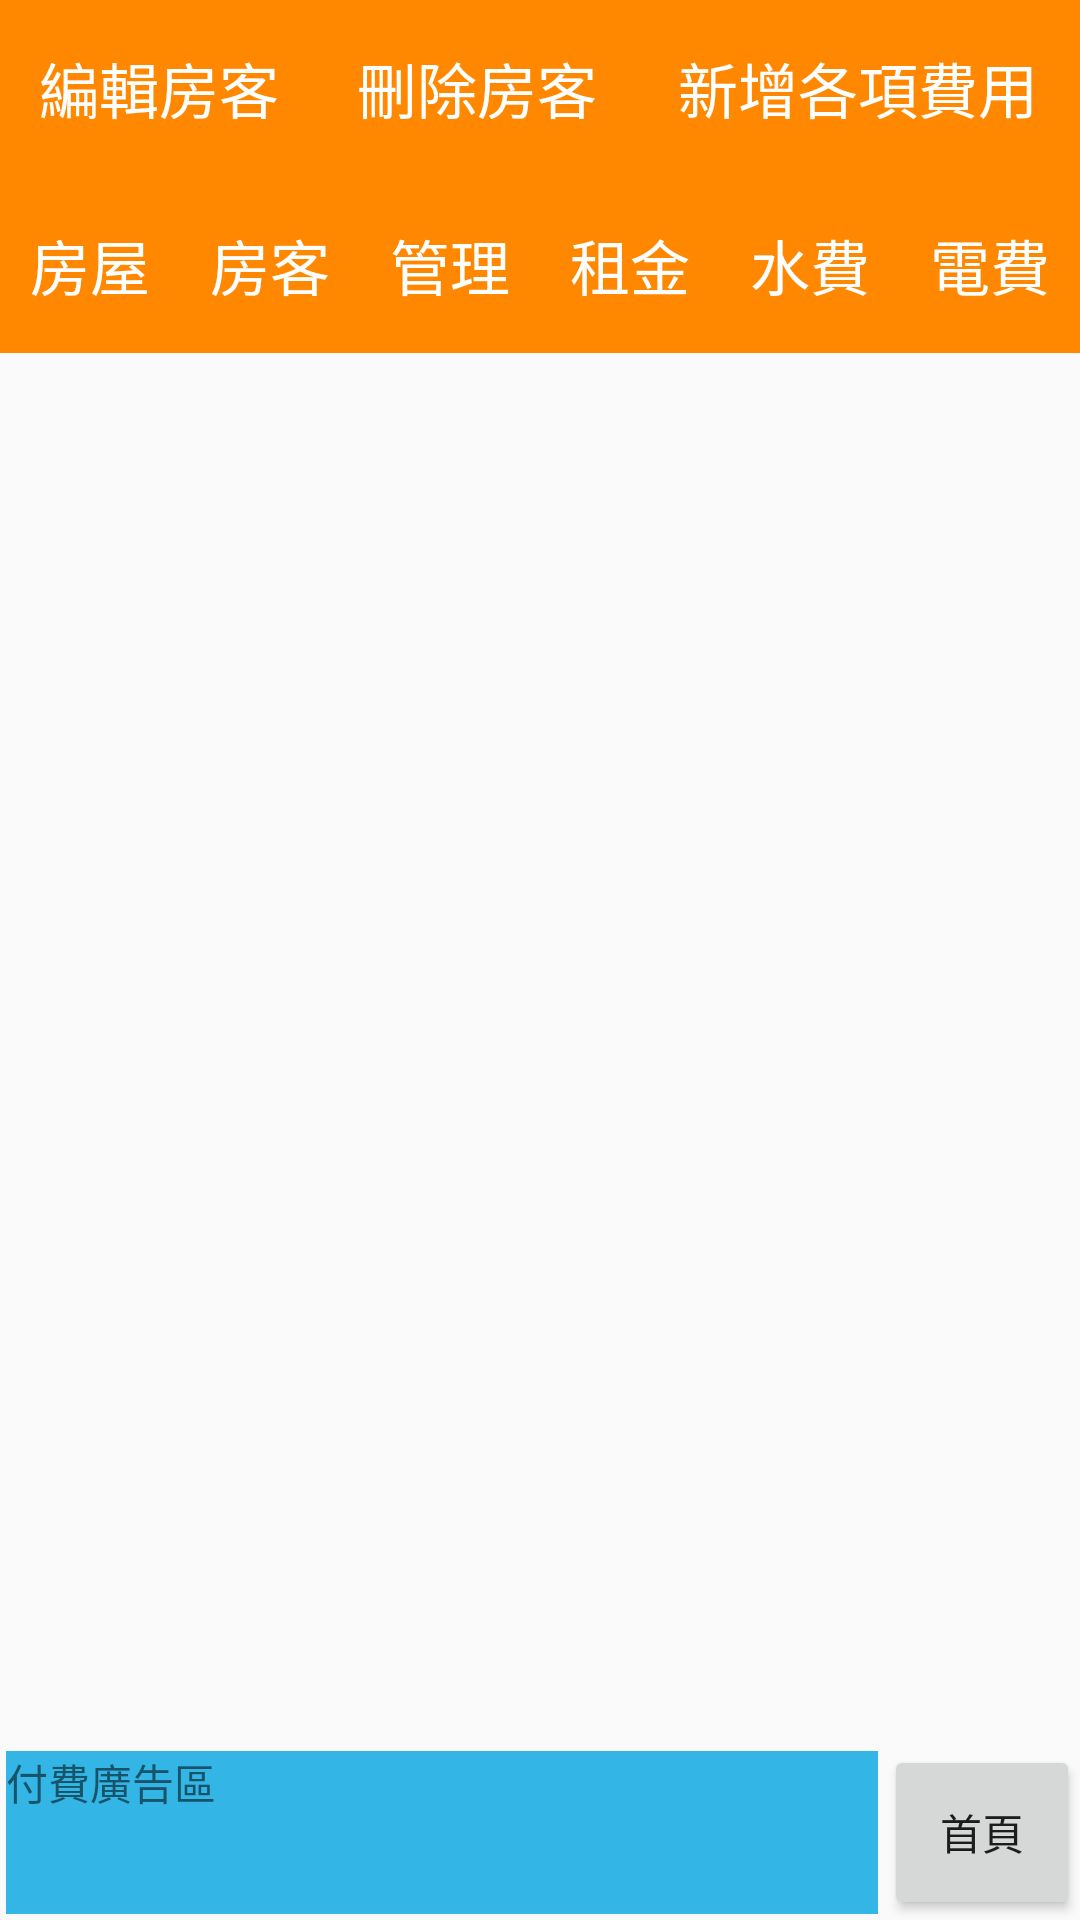

Produce the Android XML layout that renders to this screen, including the resource entries it uses.
<!-- AndroidManifest.xml: application theme AppTheme -->
<!-- res/layout/activity_detail.xml -->
<?xml version="1.0" encoding="utf-8"?>
<LinearLayout xmlns:android="http://schemas.android.com/apk/res/android"
    xmlns:app="http://schemas.android.com/apk/res-auto"
    xmlns:tools="http://schemas.android.com/tools"
    android:layout_width="match_parent"
    android:layout_height="match_parent"
    android:orientation="vertical"
    tools:context="com.example.kevin.firebasetest4.DetailActivity">

    <LinearLayout
        android:layout_width="match_parent"
        android:layout_height="match_parent"
        android:orientation="horizontal"
        android:layout_weight="3.3">

        <Button
            android:id="@+id/button19"
            style="@android:style/Widget.Button.Inset"
            android:layout_width="match_parent"
            android:layout_height="match_parent"
            android:layout_weight="1.2"
            android:background="@android:color/holo_orange_dark"

            android:text="編輯房客"
            android:textColor="#fff"
            android:textSize="20dp" />

        <Button
            android:id="@+id/button21"
            style="@android:style/Widget.Button.Inset"
            android:layout_width="match_parent"
            android:layout_height="match_parent"
            android:layout_weight="1.2"
            android:background="@android:color/holo_orange_dark"

            android:text="刪除房客"
            android:textColor="#fff"
            android:textSize="20dp" />

        <Button
            android:id="@+id/button20"
            style="@android:style/Widget.Button.Inset"
            android:layout_width="match_parent"
            android:layout_height="match_parent"
            android:layout_weight="1"
            android:background="@android:color/holo_orange_dark"
            android:onClick="addPrice"
            android:text="新增各項費用"
            android:textColor="#fff"
            android:textSize="20dp" />

    </LinearLayout>

    <LinearLayout
        android:layout_width="match_parent"
        android:layout_height="match_parent"
        android:orientation="horizontal"
        android:layout_weight="3.3">

        <Button
            android:id="@+id/button7"
            style="@android:style/Widget.Button.Inset"
            android:layout_width="match_parent"
            android:layout_height="match_parent"
            android:layout_weight="1"
            android:background="@android:color/holo_orange_dark"
            android:onClick="clickHouse"
            android:text="房屋"
            android:textColor="#fff"
            android:textSize="20dp" />

        <Button
            android:id="@+id/button8"
            style="@android:style/Widget.Button.Inset"
            android:layout_width="match_parent"
            android:layout_height="match_parent"
            android:layout_weight="1"
            android:background="@android:color/holo_orange_dark"
            android:onClick="clicktenant"
            android:text="房客"
            android:textColor="#fff"
            android:textSize="20dp" />

        <Button
            android:id="@+id/button10"
            style="@android:style/Widget.Button.Inset"
            android:layout_width="match_parent"
            android:layout_height="match_parent"
            android:layout_weight="1"
            android:background="@android:color/holo_orange_dark"
            android:onClick="clickManagement"
            android:text="管理"
            android:textColor="#fff"
            android:textSize="20dp" />

        <Button
            android:id="@+id/button9"
            style="@android:style/Widget.Button.Inset"
            android:layout_width="match_parent"
            android:layout_height="match_parent"
            android:layout_weight="1"
            android:background="@android:color/holo_orange_dark"
            android:onClick="clickRent"
            android:text="租金"
            android:textColor="#fff"
            android:textSize="20dp" />

        <Button
            android:id="@+id/button11"
            style="@android:style/Widget.Button.Inset"
            android:layout_width="match_parent"
            android:layout_height="match_parent"
            android:layout_weight="1"
            android:background="@android:color/holo_orange_dark"
            android:onClick="clickWater"
            android:text="水費"
            android:textColor="#fff"
            android:textSize="20dp" />

        <Button
            android:id="@+id/button12"
            style="@android:style/Widget.Button.Inset"
            android:layout_width="match_parent"
            android:layout_height="match_parent"
            android:layout_weight="1"
            android:background="@android:color/holo_orange_dark"
            android:onClick="clickElectricity"
            android:text="電費"
            android:textColor="#fff"
            android:textSize="20dp" />
    </LinearLayout>

    <LinearLayout
        android:layout_width="match_parent"
        android:layout_height="match_parent"
        android:layout_weight="1"
        android:orientation="horizontal">

        <ListView
            android:id="@+id/list"
            android:layout_width="match_parent"
            android:layout_height="match_parent"
            android:divider="@color/colorPrimary"
            android:layout_margin="5dp"
            android:textAlignment="center" />
    </LinearLayout>

    <LinearLayout
        android:layout_width="match_parent"
        android:layout_height="match_parent"
        android:orientation="horizontal"
        android:layout_weight="3.3">

        <TextView
            android:id="@+id/textView4"
            android:layout_width="match_parent"
            android:layout_height="match_parent"
            android:layout_margin="2dp"
            android:layout_weight="1"
            android:onClick="clickGas"
            android:background="@android:color/holo_blue_light"
            android:text="付費廣告區" />

        <Button
            android:id="@+id/button15"
            android:layout_width="match_parent"
            android:layout_height="match_parent"
            android:layout_weight="4.5"
            android:gravity="center_vertical|center_horizontal"
            android:text="首頁" />
    </LinearLayout>

</LinearLayout>
<!-- resources referenced by this layout -->
<resources>
  <style name="AppTheme" parent="Theme.AppCompat.Light.DarkActionBar">
          
          <item name="colorPrimary">@color/colorPrimary</item>
          <item name="colorPrimaryDark">@color/colorPrimaryDark</item>
          <item name="colorAccent">@color/colorAccent</item>
      </style>
  <!-- not gathered from this repository: default colours our renderer supplied (Android Studio template values) -->
  <color name="colorPrimary">#FF6200EE</color>
  <color name="colorPrimaryDark">#FF3700B3</color>
  <color name="colorAccent">#FF03DAC5</color>
</resources>
